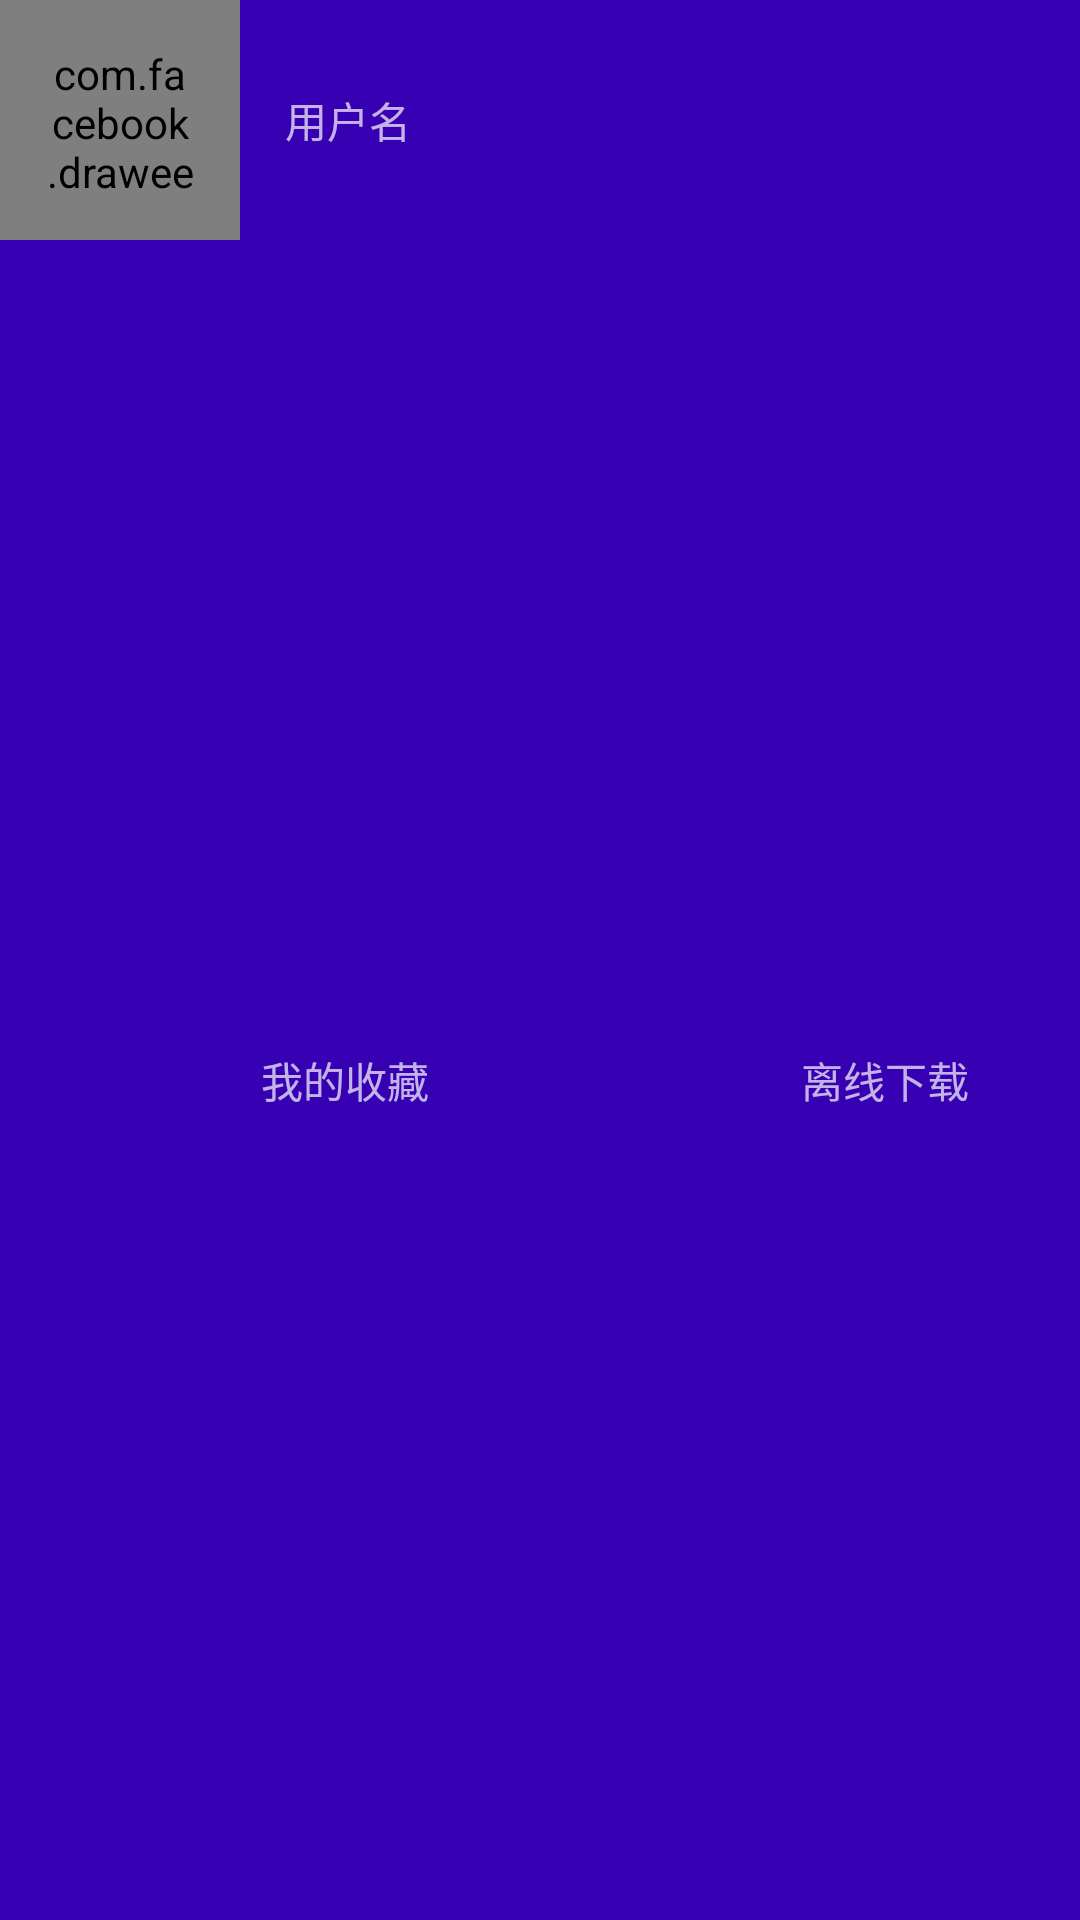

Reconstruct the res/layout file that produces this screen, plus the resources it refers to.
<!-- AndroidManifest.xml: application theme AppTheme -->
<!-- res/layout/nav_header_show_news.xml -->
<?xml version="1.0" encoding="utf-8"?>
<LinearLayout xmlns:android="http://schemas.android.com/apk/res/android"
    android:layout_width="match_parent"
    android:layout_height="@dimen/nav_header_height"
    xmlns:fresco="http://schemas.android.com/apk/res-auto"
    android:orientation="vertical"
    android:background="?attr/colorPrimaryDark"
    android:theme="@style/ThemeOverlay.AppCompat.Dark.ActionBar">

    <LinearLayout
        android:layout_width="wrap_content"
        android:layout_height="wrap_content"
        android:orientation="horizontal">

        <com.facebook.drawee.view.SimpleDraweeView
            android:id="@+id/usernameImg"
            android:layout_width="80dp"
            android:layout_height="80dp"
            android:padding="15dp"
            fresco:actualImageScaleType="centerInside"
            fresco:placeholderImage="@mipmap/ic_launcher"
            />

        <TextView
            android:id="@+id/username"
            android:layout_width="wrap_content"
            android:layout_height="wrap_content"
            android:layout_gravity="center_vertical"
            android:layout_marginLeft="15dp"
            android:text="用户名" />
    </LinearLayout>

    <LinearLayout
        android:id="@+id/my_favorites"
        android:orientation="horizontal"
        android:layout_width="match_parent"
        android:layout_height="match_parent">

        <LinearLayout
            android:id="@+id/my_download"
            android:layout_width="0dp"
            android:layout_height="match_parent"
            android:layout_weight="1"
            android:orientation="horizontal"
            android:gravity="center"
            >
            <ImageView
                android:src="@mipmap/favorites"
                android:layout_width="50dp"
                android:layout_height="50dp"
                />

            <TextView
                android:layout_width="wrap_content"
                android:layout_height="wrap_content"
                android:text="我的收藏"

                />

        </LinearLayout>

        <LinearLayout
            android:id="@+id/download"
            android:layout_width="0dp"
            android:layout_height="match_parent"
            android:layout_weight="1"
            android:orientation="horizontal"
            android:gravity="center"
            >

            <ImageView
                android:src="@mipmap/download"
                android:layout_width="50dp"
                android:layout_height="50dp"
               />

            <TextView
                android:layout_width="wrap_content"
                android:layout_height="wrap_content"
                android:text="离线下载"

                />
        </LinearLayout>

    </LinearLayout>
</LinearLayout>
<!-- resources referenced by this layout -->
<resources>
  <dimen name="nav_header_height">160dp</dimen>
  <style name="AppTheme" parent="Theme.AppCompat.DayNight.DarkActionBar">
          
          <item name="colorPrimary">@color/colorPrimary</item>
          <item name="colorPrimaryDark">@color/colorPrimaryDark</item>
          <item name="colorAccent">@color/colorAccent</item>
          
      </style>
  <color name="colorPrimary">#2196f3</color>
  <color name="colorPrimaryDark">#1976d2</color>
  <color name="colorAccent">#cddc39</color>
</resources>
